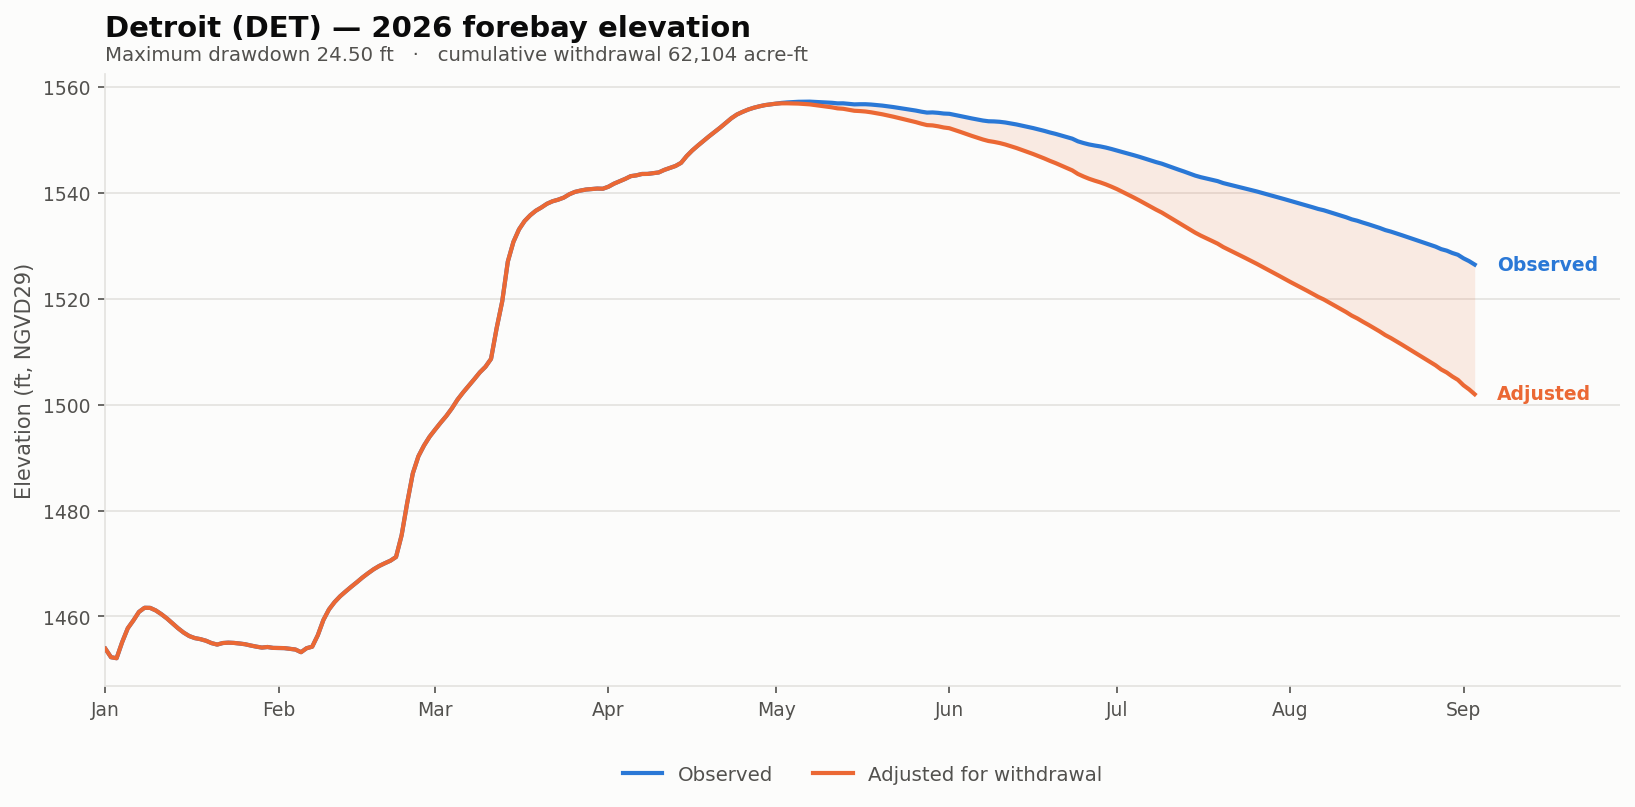

The data file committed next to this chart (first rows):
date, elev_observed_ft, elev_adjusted_ft, storage_observed_af, storage_adjusted_af, demand_cfs, cumulative_withdrawal_af, elev_change_ft, at_rating_floor
2026-01-01, 1454, 1454, 154665, 154665, 0.0, 0.0, 0.0, False
2026-01-02, 1452, 1452, 152017, 152017, 0.0, 0.0, 0.0, False
2026-01-03, 1452, 1452, 151702, 151702, 0.0, 0.0, 0.0, False
2026-01-04, 1455, 1455, 156811, 156811, 0.0, 0.0, 0.0, False
2026-01-05, 1458, 1458, 161298, 161298, 0.0, 0.0, 0.0, False
2026-01-06, 1459, 1459, 163869, 163869, 0.0, 0.0, 0.0, False
2026-01-07, 1461, 1461, 166738, 166738, 0.0, 0.0, 0.0, False
2026-01-08, 1462, 1462, 168133, 168133, 0.0, 0.0, 0.0, False
2026-01-09, 1462, 1462, 168097, 168097, 0.0, 0.0, 0.0, False
2026-01-10, 1461, 1461, 167238, 167238, 0.0, 0.0, 0.0, False
2026-01-11, 1460, 1460, 165992, 165992, 0.0, 0.0, 0.0, False
2026-01-12, 1460, 1460, 164557, 164557, 0.0, 0.0, 0.0, False
2026-01-13, 1459, 1459, 162922, 162922, 0.0, 0.0, 0.0, False
2026-01-14, 1458, 1458, 161298, 161298, 0.0, 0.0, 0.0, False
2026-01-15, 1457, 1457, 159876, 159876, 0.0, 0.0, 0.0, False
2026-01-16, 1456, 1456, 158759, 158759, 0.0, 0.0, 0.0, False
2026-01-17, 1456, 1456, 158090, 158090, 0.0, 0.0, 0.0, False
2026-01-18, 1456, 1456, 157748, 157748, 0.0, 0.0, 0.0, False
2026-01-19, 1455, 1455, 157237, 157237, 0.0, 0.0, 0.0, False
2026-01-20, 1455, 1455, 156471, 156471, 0.0, 0.0, 0.0, False
2026-01-21, 1455, 1455, 156015, 156015, 0.0, 0.0, 0.0, False
2026-01-22, 1455, 1455, 156504, 156504, 0.0, 0.0, 0.0, False
2026-01-23, 1455, 1455, 156623, 156623, 0.0, 0.0, 0.0, False
2026-01-24, 1455, 1455, 156538, 156538, 0.0, 0.0, 0.0, False
2026-01-25, 1455, 1455, 156352, 156352, 0.0, 0.0, 0.0, False
2026-01-26, 1455, 1455, 156116, 156116, 0.0, 0.0, 0.0, False
2026-01-27, 1454, 1454, 155710, 155710, 0.0, 0.0, 0.0, False
2026-01-28, 1454, 1454, 155356, 155356, 0.0, 0.0, 0.0, False
2026-01-29, 1454, 1454, 155052, 155052, 0.0, 0.0, 0.0, False
2026-01-30, 1454, 1454, 155238, 155238, 0.0, 0.0, 0.0, False
2026-01-31, 1454, 1454, 154950, 154950, 0.0, 0.0, 0.0, False
2026-02-01, 1454, 1454, 154900, 154900, 0.0, 0.0, 0.0, False
2026-02-02, 1454, 1454, 154883, 154883, 0.0, 0.0, 0.0, False
2026-02-03, 1454, 1454, 154665, 154665, 0.0, 0.0, 0.0, False
2026-02-04, 1454, 1454, 154431, 154431, 0.0, 0.0, 0.0, False
2026-02-05, 1453, 1453, 153595, 153595, 0.0, 0.0, 0.0, False
2026-02-06, 1454, 1454, 154849, 154849, 0.0, 0.0, 0.0, False
2026-02-07, 1454, 1454, 155339, 155339, 0.0, 0.0, 0.0, False
2026-02-08, 1456, 1456, 159016, 159016, 0.0, 0.0, 0.0, False
2026-02-09, 1459, 1459, 164028, 164028, 0.0, 0.0, 0.0, False
2026-02-10, 1461, 1461, 167578, 167578, 0.0, 0.0, 0.0, False
2026-02-11, 1463, 1463, 170057, 170057, 0.0, 0.0, 0.0, False
2026-02-12, 1464, 1464, 172071, 172071, 0.0, 0.0, 0.0, False
2026-02-13, 1465, 1465, 173752, 173752, 0.0, 0.0, 0.0, False
2026-02-14, 1466, 1466, 175390, 175390, 0.0, 0.0, 0.0, False
2026-02-15, 1466, 1466, 176964, 176964, 0.0, 0.0, 0.0, False
2026-02-16, 1467, 1467, 178623, 178623, 0.0, 0.0, 0.0, False
2026-02-17, 1468, 1468, 180123, 180123, 0.0, 0.0, 0.0, False
2026-02-18, 1469, 1469, 181538, 181538, 0.0, 0.0, 0.0, False
2026-02-19, 1470, 1470, 182735, 182735, 0.0, 0.0, 0.0, False
2026-02-20, 1470, 1470, 183705, 183705, 0.0, 0.0, 0.0, False
2026-02-21, 1471, 1471, 184623, 184623, 0.0, 0.0, 0.0, False
2026-02-22, 1471, 1471, 185966, 185966, 0.0, 0.0, 0.0, False
2026-02-23, 1475, 1475, 193987, 193987, 0.0, 0.0, 0.0, False
2026-02-24, 1481, 1481, 206369, 206369, 0.0, 0.0, 0.0, False
2026-02-25, 1487, 1487, 218024, 218024, 0.0, 0.0, 0.0, False
2026-02-26, 1490, 1490, 224998, 224998, 0.0, 0.0, 0.0, False
2026-02-27, 1492, 1492, 229460, 229460, 0.0, 0.0, 0.0, False
2026-02-28, 1494, 1494, 233174, 233174, 0.0, 0.0, 0.0, False
2026-03-01, 1495, 1495, 236228, 236228, 0.0, 0.0, 0.0, False
... 186 more rows
